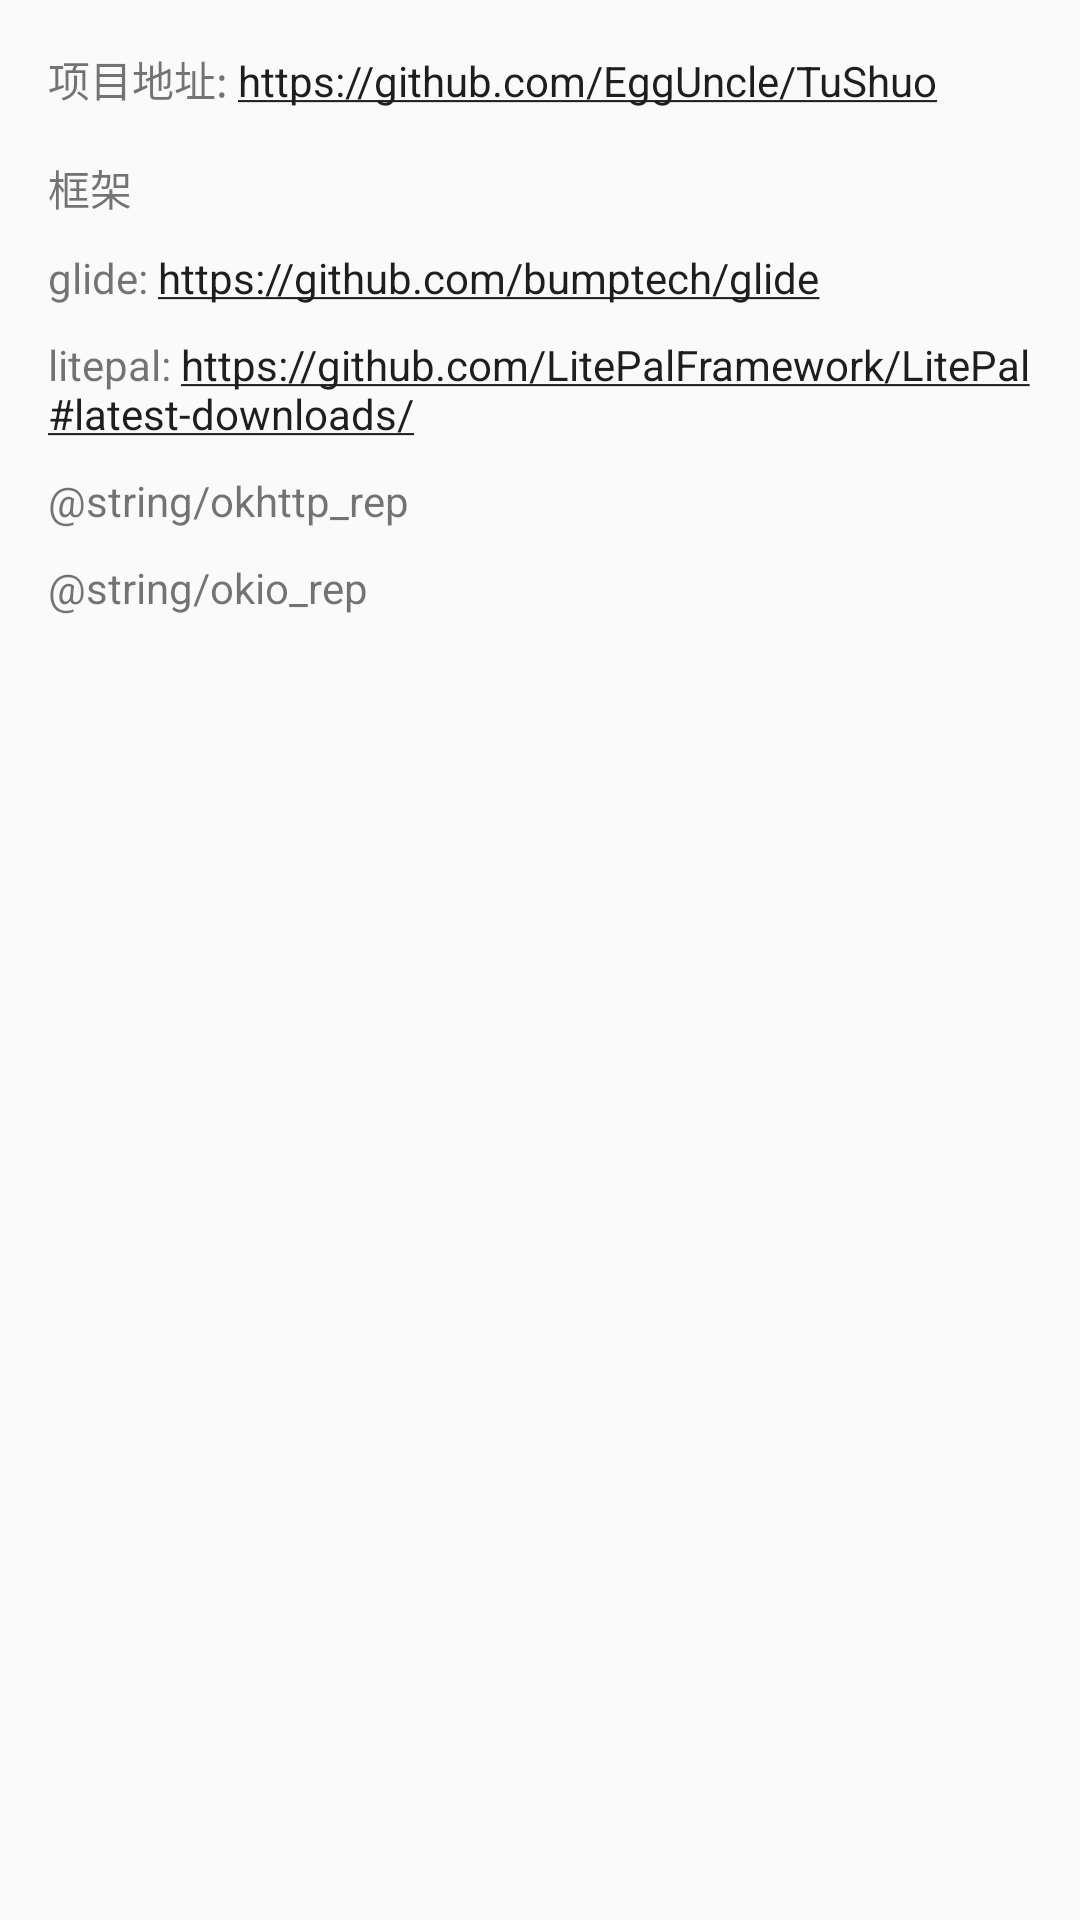

Produce the Android XML layout that renders to this screen, including the resource entries it uses.
<!-- AndroidManifest.xml: application theme AppTheme -->
<!-- res/layout/activity_about.xml -->
<?xml version="1.0" encoding="utf-8"?>
<LinearLayout xmlns:android="http://schemas.android.com/apk/res/android"
    xmlns:tools="http://schemas.android.com/tools"
    android:layout_width="match_parent"
    android:layout_height="match_parent"
    android:orientation="vertical"
    android:padding="@dimen/activity_horizontal_margin"
    tools:context="com.example.imagetohtml.ui.activity.AboutActivity">

    <TextView
        android:layout_width="match_parent"
        android:layout_height="wrap_content"
        android:autoLink="all"
        android:text="@string/project_address" />

    <TextView
        android:layout_width="match_parent"
        android:layout_height="wrap_content"
        android:paddingTop="@dimen/activity_horizontal_margin"
        android:text="@string/project_rep"
        />

    <TextView
        android:layout_width="match_parent"
        android:layout_height="wrap_content"
        android:autoLink="all"
        android:paddingTop="@dimen/space_m"
        android:text="@string/glide_rep" />

    <TextView
        android:layout_width="match_parent"
        android:layout_height="wrap_content"
        android:autoLink="all"
        android:paddingTop="@dimen/space_m"
        android:text="@string/litepal_rep" />



    <TextView
        android:layout_width="match_parent"
        android:layout_height="wrap_content"
        android:autoLink="all"
        android:paddingTop="@dimen/space_m"
        android:text="@string/okhttp_rep" />

    <TextView
        android:layout_width="match_parent"
        android:layout_height="wrap_content"
        android:autoLink="all"
        android:paddingTop="@dimen/space_m"
        android:text="@string/okio_rep" />


</LinearLayout>
<!-- resources referenced by this layout -->
<resources>
  <dimen name="activity_horizontal_margin">16dp</dimen>
  <dimen name="space_m">10dp</dimen>
  <string name="glide_rep">glide: https://github.com/bumptech/glide</string>
  <string name="litepal_rep">litepal: https://github.com/LitePalFramework/LitePal#latest-downloads/</string>
  <string name="project_address">项目地址: https://github.com/EggUncle/TuShuo</string>
  <string name="project_rep">框架</string>
  <style name="AppTheme" parent="Theme.AppCompat.Light.DarkActionBar">
          
          <item name="colorPrimary">@color/colorPrimary</item>
          <item name="colorPrimaryDark">@color/colorPrimaryDark</item>
          <item name="colorAccent">@color/colorAccent</item>
      </style>
  <color name="colorPrimary">#1e1e1e</color>
  <color name="colorPrimaryDark">#1e1e1e</color>
  <color name="colorAccent">#1e1e1e</color>
</resources>
